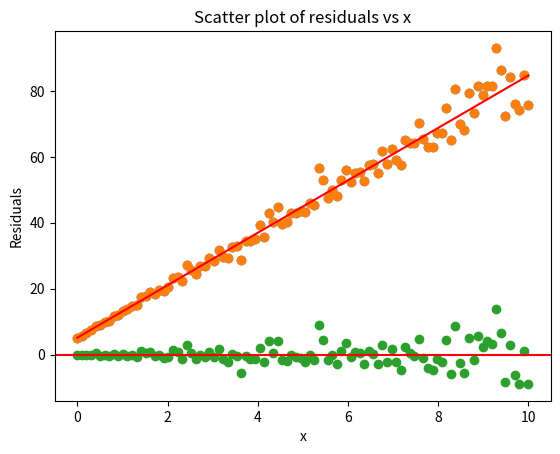

The matplotlib source for this figure:
import numpy as np
import matplotlib.pyplot as plt

n = 100
x = np.linspace(0, 10, n)
y = 5 + 8 * x + np.random.normal(0, 0.5 * x, n)

plt.scatter(x, y)
plt.xlabel("x")
plt.ylabel("y")
plt.title("Scatter plot of y vs x")
plt.show()

mean_x = np.mean(x)
mean_y = np.mean(y)
sum_x = np.sum(x)
sum_xy = np.sum(x * y)
sum_x2 = np.sum(x**2)

b2 = (mean_y * sum_x - sum_xy) / (mean_x * sum_x - sum_x2)
b1 = mean_y - b2 * mean_x

prediction = b1 + b2 * x
print(f"y = {b1} + {b2}x")

# plot the regression line
plt.scatter(x, y)
plt.plot(x, prediction, color="red")
plt.xlabel("x")
plt.ylabel("y")
plt.title("Scatter plot of y vs x")
plt.show()

# Get residuals
residuals = y - prediction
plt.scatter(x, residuals)
plt.axhline(y=0, color="r", linestyle="-")
plt.xlabel("x")
plt.ylabel("Residuals")
plt.title("Scatter plot of residuals vs x")
plt.show()

# Get the average error
average_error = np.mean(residuals)
print(average_error)
